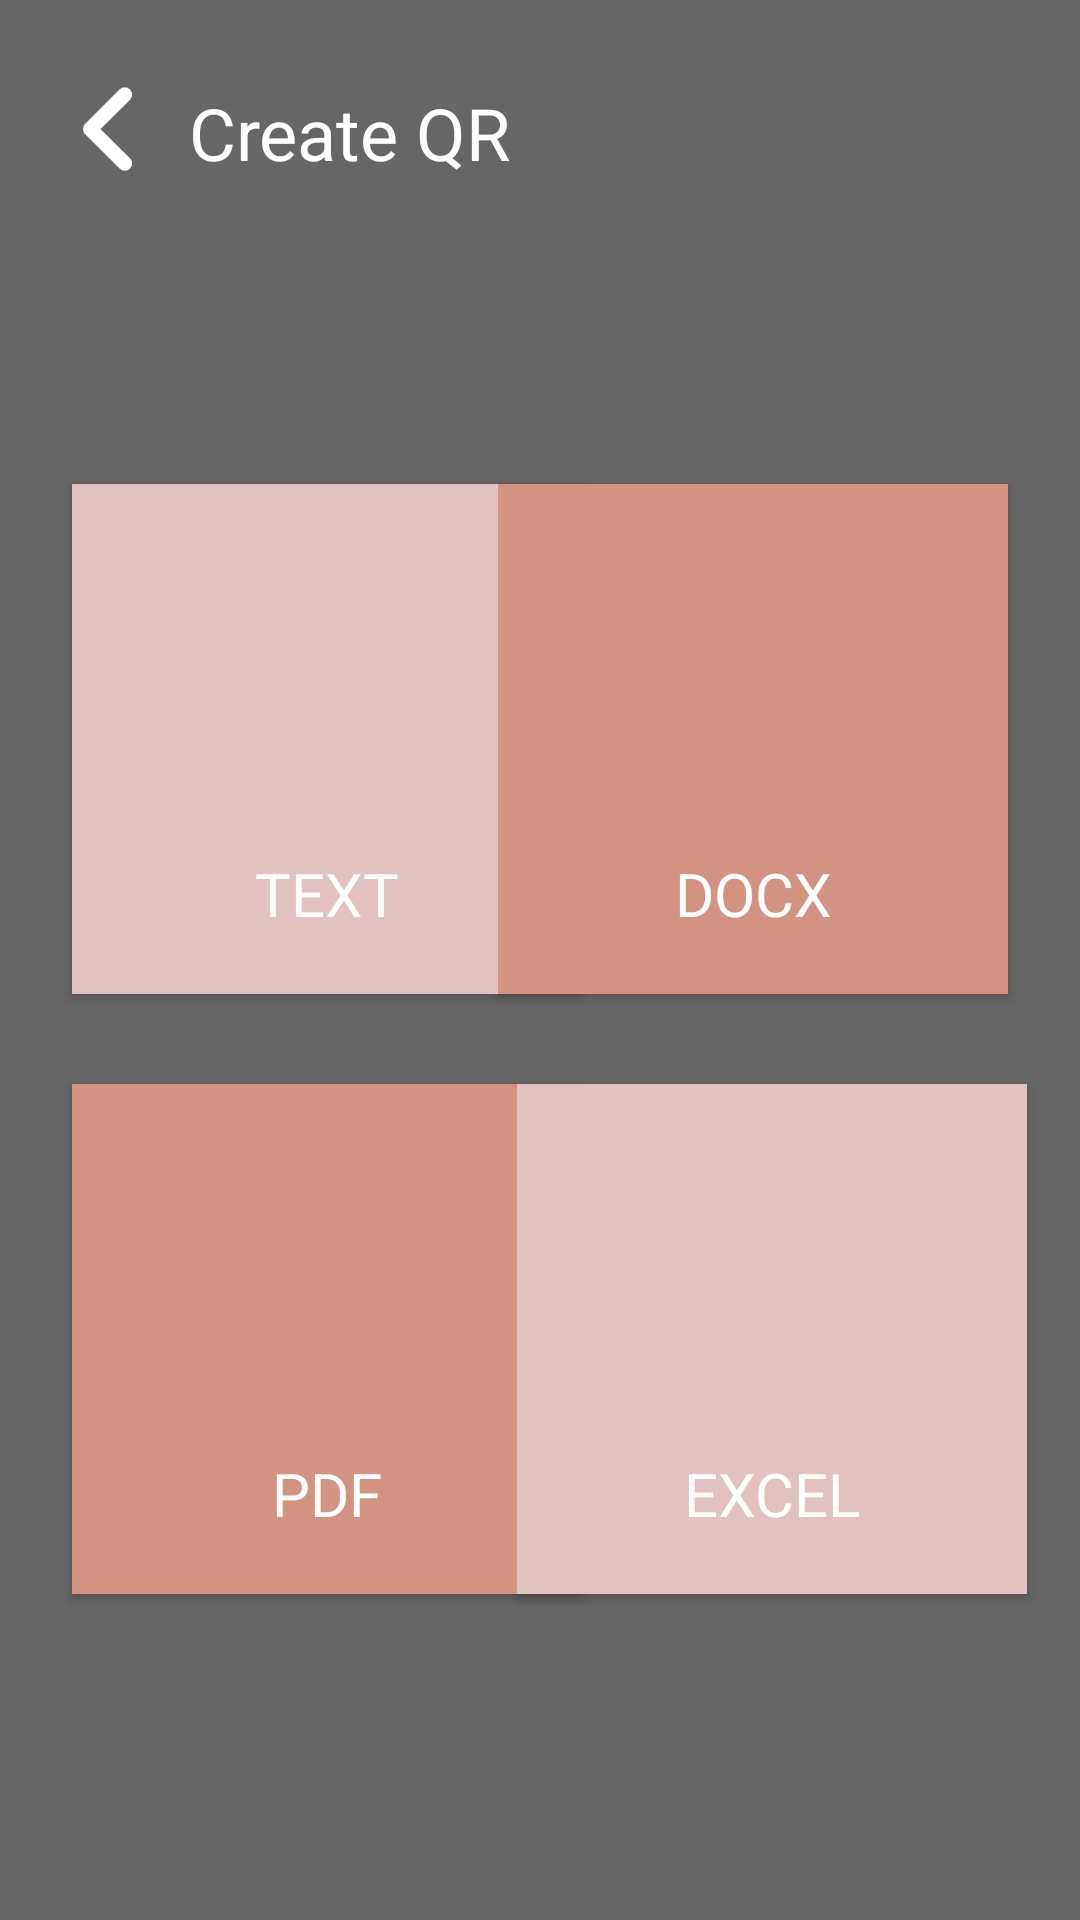

The Android layout XML behind this screen, and the referenced resources:
<!-- AndroidManifest.xml: application theme Theme.FliQR -->
<!-- res/layout/activity_create_page.xml -->
<?xml version="1.0" encoding="utf-8"?>
<androidx.constraintlayout.widget.ConstraintLayout xmlns:android="http://schemas.android.com/apk/res/android"
    xmlns:app="http://schemas.android.com/apk/res-auto"
    xmlns:tools="http://schemas.android.com/tools"
    android:layout_width="match_parent"
    android:layout_height="match_parent"
    android:background="#666666"
    tools:context=".MainActivity">

    <ImageButton
        android:id="@+id/imageButton"
        android:layout_width="39dp"
        android:layout_height="38dp"
        android:layout_marginStart="16dp"
        android:layout_marginTop="24dp"
        android:background="#00C1C1C1"
        android:scaleType="centerInside"
        app:layout_constraintStart_toStartOf="parent"
        app:layout_constraintTop_toTopOf="parent"
        app:srcCompat="@drawable/back_button"
        tools:ignore="TouchTargetSizeCheck,SpeakableTextPresentCheck" />

    <TextView
        android:id="@+id/textView"
        android:layout_width="135dp"
        android:layout_height="36dp"
        android:layout_marginStart="8dp"
        android:layout_marginTop="28dp"
        android:text="Create QR"
        android:textColor="#FFFFFF"
        android:textSize="24sp"
        app:layout_constraintStart_toEndOf="@+id/imageButton"
        app:layout_constraintTop_toTopOf="parent" />

    <androidx.appcompat.widget.AppCompatButton
        android:id="@+id/text_button"
        android:layout_width="170dp"
        android:layout_height="170dp"
        android:layout_marginStart="24dp"
        android:background="#E2C1C0"
        android:clickable="true"
        android:foreground="@drawable/text_icon"
        android:gravity="bottom|center"
        android:paddingBottom="20dp"
        android:text="TEXT"
        android:textAlignment="center"
        android:textColor="#FFFFFF"
        android:textSize="20sp"
        android:typeface="sans"
        app:layout_constraintBottom_toBottomOf="parent"
        app:layout_constraintEnd_toEndOf="parent"
        app:layout_constraintHorizontal_bias="0.0"
        app:layout_constraintStart_toStartOf="parent"
        app:layout_constraintTop_toTopOf="parent"
        app:layout_constraintVertical_bias="0.343"
        tools:ignore="TextContrastCheck" />

    <androidx.appcompat.widget.AppCompatButton
        android:id="@+id/docx_button"
        android:layout_width="170dp"
        android:layout_height="170dp"
        android:layout_marginEnd="24dp"
        android:background="#d29381"
        android:foreground="@drawable/docx_icon"
        android:gravity="bottom|center"
        android:paddingBottom="20dp"
        android:text="DOCX"
        android:textAlignment="center"
        android:textColor="#FFFFFF"
        android:textSize="20sp"
        android:typeface="sans"
        app:layout_constraintBottom_toBottomOf="parent"
        app:layout_constraintEnd_toEndOf="parent"
        app:layout_constraintHorizontal_bias="1.0"
        app:layout_constraintStart_toStartOf="parent"
        app:layout_constraintTop_toTopOf="parent"
        app:layout_constraintVertical_bias="0.343"
        tools:ignore="TextContrastCheck" />

    <androidx.appcompat.widget.AppCompatButton
        android:id="@+id/pdf_button"
        android:layout_width="170dp"
        android:layout_height="170dp"
        android:layout_marginStart="24dp"
        android:layout_marginTop="30dp"
        android:background="#d29381"
        android:foreground="@drawable/pdf_icon"
        android:gravity="bottom|center"
        android:paddingBottom="20dp"
        android:text="PDF"
        android:textAlignment="center"
        android:textColor="#FFFFFF"
        android:textSize="20sp"
        android:typeface="sans"
        app:layout_constraintEnd_toEndOf="parent"
        app:layout_constraintHorizontal_bias="0.0"
        app:layout_constraintStart_toStartOf="parent"
        app:layout_constraintTop_toBottomOf="@+id/text_button"
        tools:ignore="TextContrastCheck" />

    <androidx.appcompat.widget.AppCompatButton
        android:id="@+id/excel_button"
        android:layout_width="170dp"
        android:layout_height="170dp"
        android:layout_marginStart="24dp"
        android:layout_marginTop="30dp"
        android:background="#E2C1C0"
        android:foreground="@drawable/xlsx_icon"
        android:gravity="bottom|center"
        android:paddingBottom="20dp"
        android:text="EXCEL"
        android:textAlignment="center"
        android:textColor="#FFFFFF"
        android:textSize="20sp"
        android:typeface="sans"
        app:layout_constraintEnd_toEndOf="parent"
        app:layout_constraintHorizontal_bias="0.894"
        app:layout_constraintStart_toStartOf="parent"
        app:layout_constraintTop_toBottomOf="@+id/docx_button"
        tools:ignore="TextContrastCheck" />

</androidx.constraintlayout.widget.ConstraintLayout>
<!-- resources referenced by this layout -->
<resources>
  <!-- drawable back_button: png bitmap (drawable, 3883 bytes) -->
  <!-- drawable docx_icon: png bitmap (drawable, 3691 bytes) -->
  <!-- drawable pdf_icon: png bitmap (drawable, 3897 bytes) -->
  <!-- drawable text_icon: png bitmap (drawable, 4184 bytes) -->
  <!-- drawable xlsx_icon: png bitmap (drawable, 4052 bytes) -->
  <style name="Theme.FliQR" parent="Theme.MaterialComponents.DayNight.NoActionBar">
          
          <item name="colorPrimary">@color/purple_500</item>
          <item name="colorPrimaryVariant">@color/purple_700</item>
          <item name="colorOnPrimary">@color/white</item>
          
          <item name="colorSecondary">@color/teal_200</item>
          <item name="colorSecondaryVariant">@color/teal_700</item>
          <item name="colorOnSecondary">@color/black</item>
          
          <item name="android:statusBarColor">#666666</item>
          
      </style>
  <!-- not gathered from this repository: default colours our renderer supplied (Android Studio template values) -->
  <color name="purple_500">#FF6200EE</color>
  <color name="purple_700">#FF3700B3</color>
  <color name="teal_200">#FF03DAC5</color>
  <color name="teal_700">#FF018786</color>
  <color name="black">#FF000000</color>
  <color name="white">#FFFFFFFF</color>
</resources>
